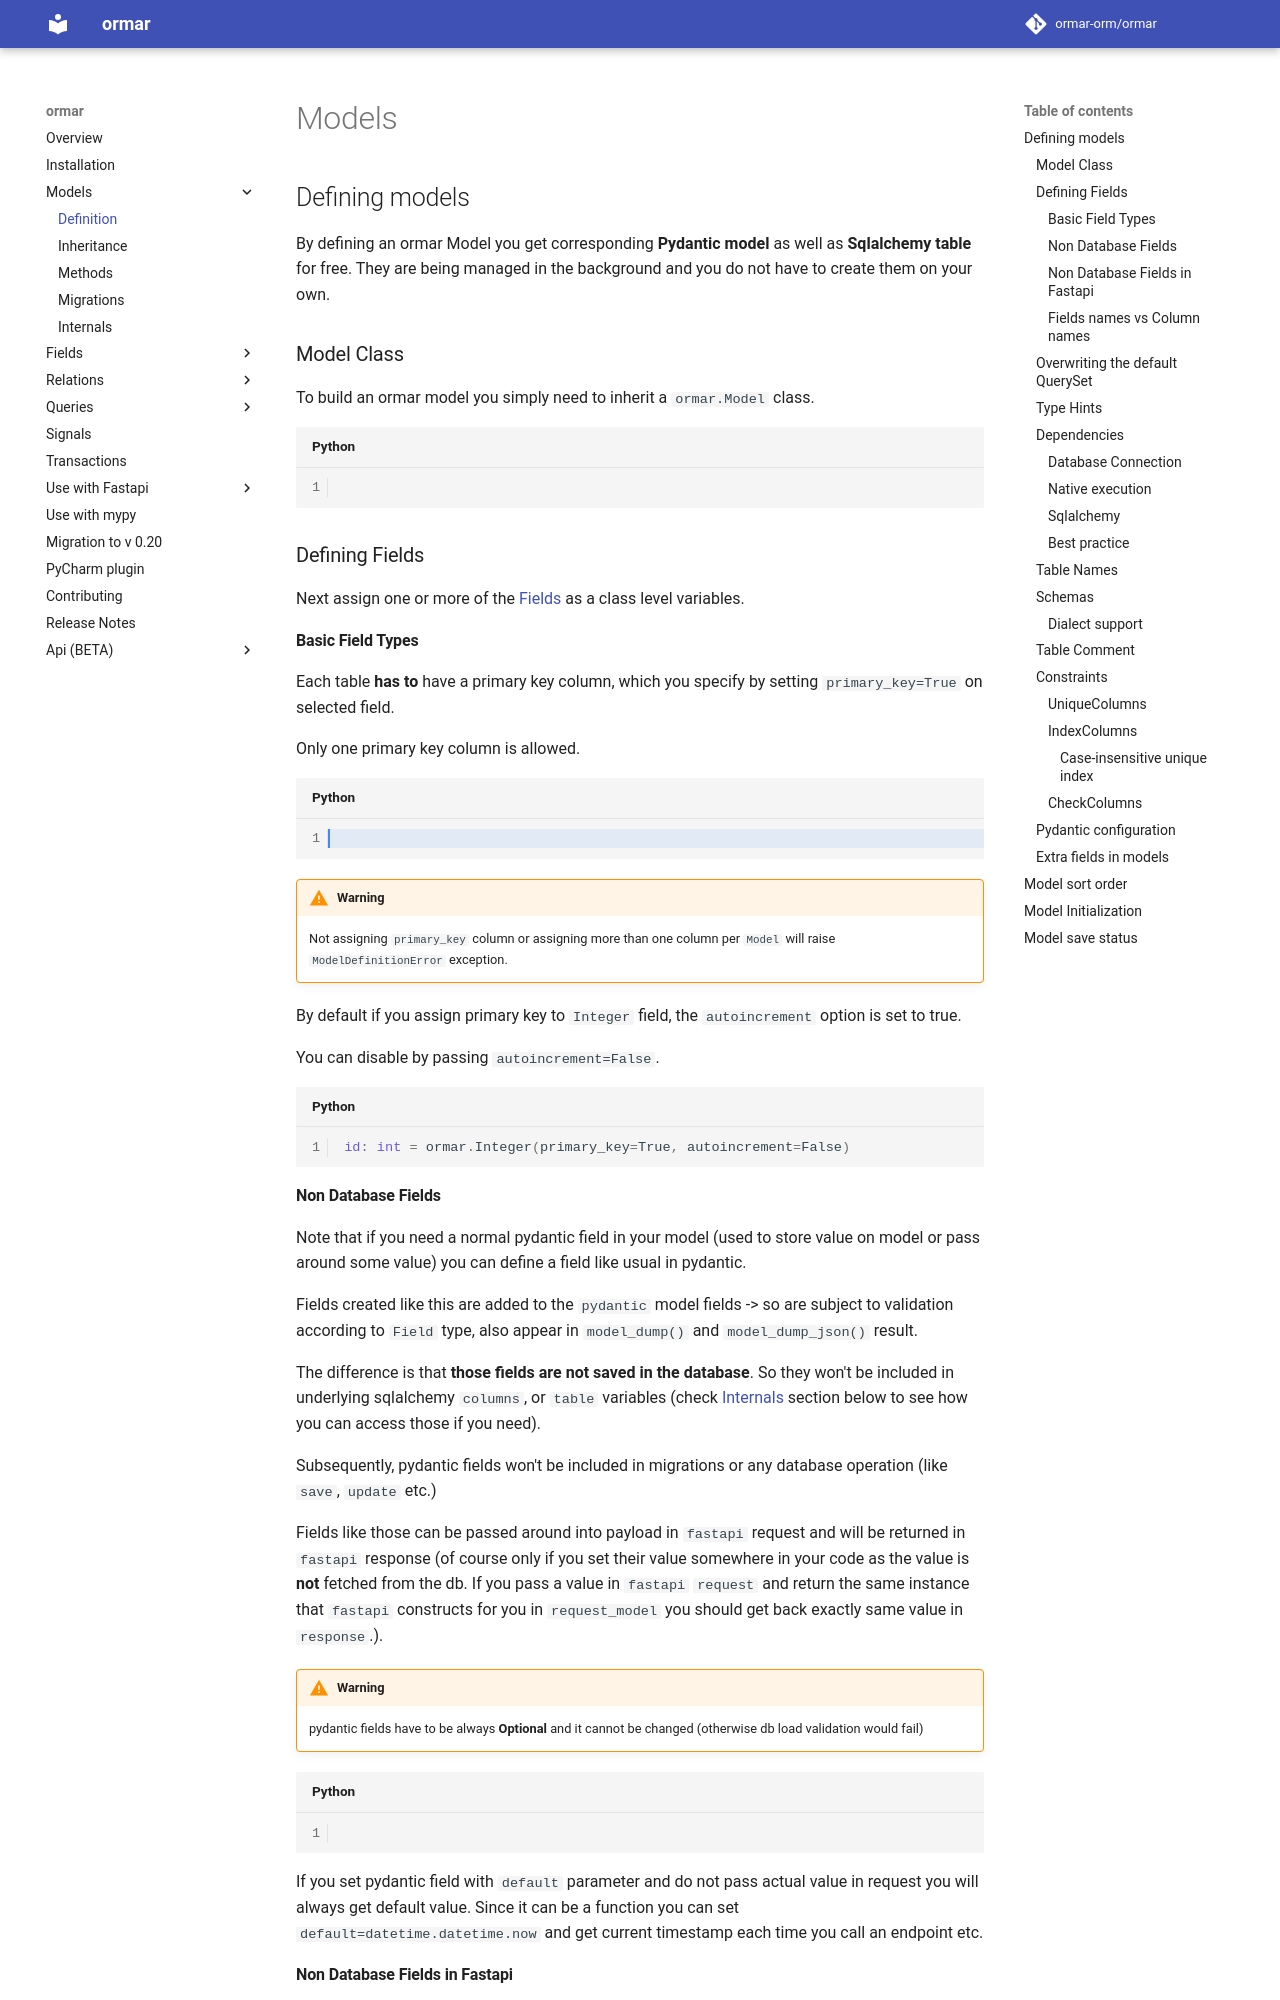

repository: ormar-orm/ormar · page: 0.27.0/models/index.html · generator: mkdocs

# Models

## Defining models

By defining an ormar Model you get corresponding **Pydantic model** as well as **Sqlalchemy table** for free.
They are being managed in the background and you do not have to create them on your own.

### Model Class

To build an ormar model you simply need to inherit a `ormar.Model` class.

```Python hl_lines="10"
--8<-- "../docs_src/models/docs001.py"
```

### Defining Fields

Next assign one or more of the [Fields][fields] as a class level variables.

#### Basic Field Types

Each table **has to** have a primary key column, which you specify by setting `primary_key=True` on selected field.

Only one primary key column is allowed.

```Python hl_lines="16-18"
--8<-- "../docs_src/models/docs001.py"
```

!!! warning 
    Not assigning `primary_key` column or assigning more than one column per `Model` will raise `ModelDefinitionError`
    exception.

By default if you assign primary key to `Integer` field, the `autoincrement` option is set to true.

You can disable by passing `autoincrement=False`.

```Python 
id: int = ormar.Integer(primary_key=True, autoincrement=False)
```

#### Non Database Fields

Note that if you need a normal pydantic field in your model (used to store value on model or pass around some value) you can define a 
field like usual in pydantic.

Fields created like this are added to the `pydantic` model fields -> so are subject to validation according to `Field` type, 
also appear in `model_dump()` and `model_dump_json()` result. 

The difference is that **those fields are not saved in the database**. So they won't be included in underlying sqlalchemy `columns`, 
or `table` variables (check [Internals][Internals] section below to see how you can access those if you need).

Subsequently, pydantic fields won't be included in migrations or any database operation (like `save`, `update` etc.)

Fields like those can be passed around into payload in `fastapi` request and will be returned in `fastapi` response 
(of course only if you set their value somewhere in your code as the value is **not** fetched from the db. 
If you pass a value in `fastapi` `request` and return the same instance that `fastapi` constructs for you in `request_model`
you should get back exactly same value in `response`.).

!!!warning
    pydantic fields have to be always **Optional** and it cannot be changed (otherwise db load validation would fail)

```Python hl_lines="20"
--8<-- "../docs_src/models/docs014.py"
```

If you set pydantic field with `default` parameter and do not pass actual value in request you will always get default value.
Since it can be a function you can set `default=datetime.datetime.now` and get current timestamp each time you call an endpoint etc.
